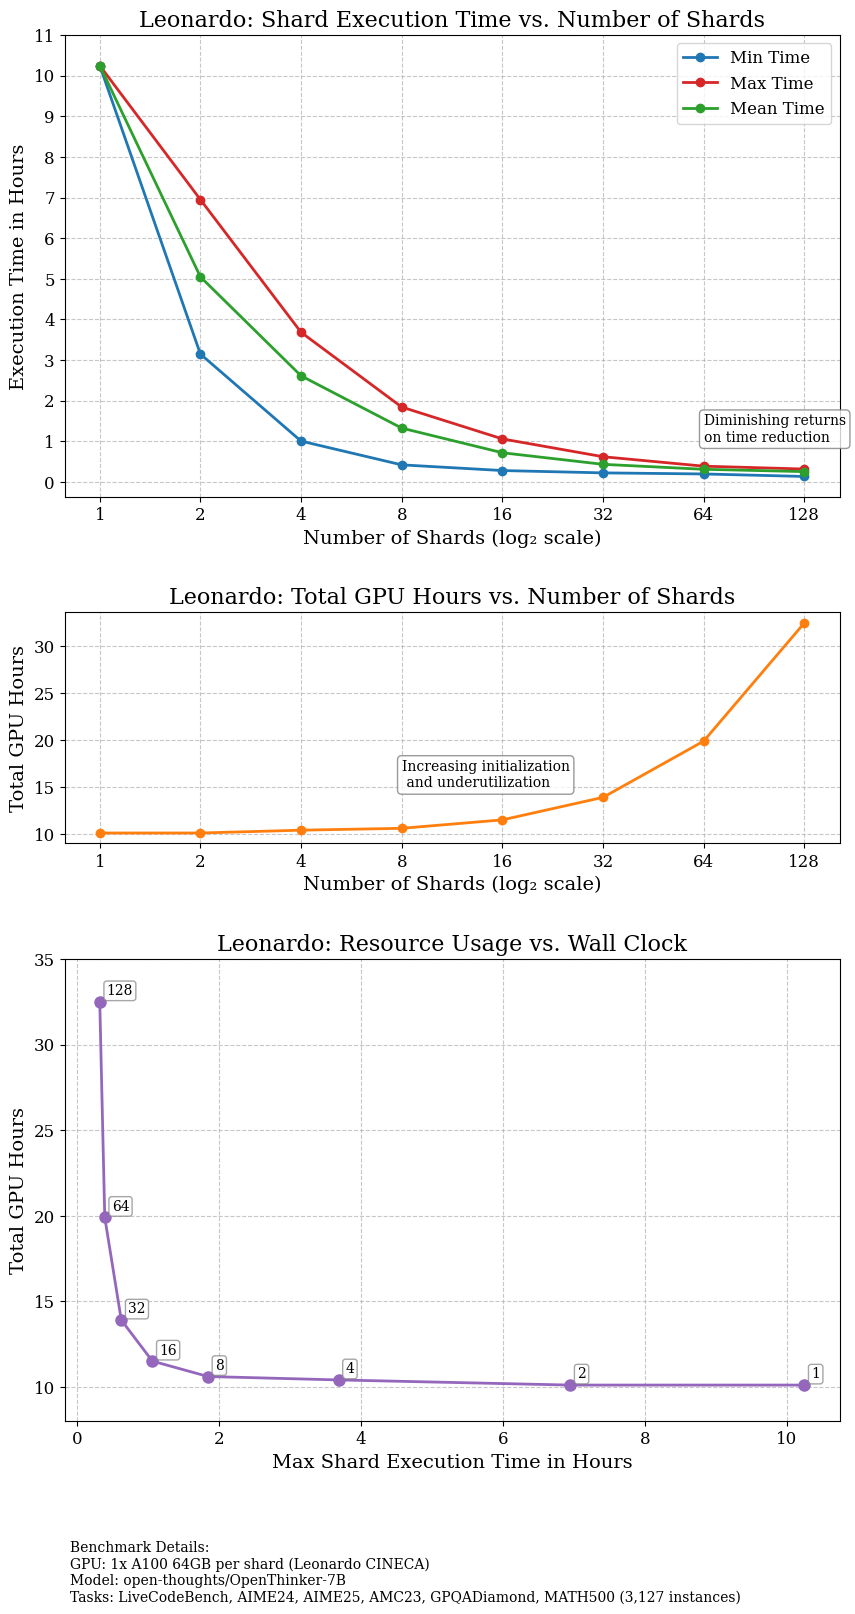

This chart was generated by the following Python code: (Note: this script raises an exception after producing the figure.)
"""
SHARDS=N && cd $EVALCHEMY && source /leonardo_work/EUHPC_E03_068/DCFT_shared/mamba/bin/activate /leonardo_work/EUHPC_E03_068/DCFT_shared/evalchemy/env/cpu-evalchemy && python eval/distributed/launch.py --model_name open-thoughts/OpenThinker-7B --tasks LiveCodeBench,AIME24,AIME25,AMC23,GPQADiamond,MATH500 --num_shards $SHARDS --watchdog
"""

import matplotlib.pyplot as plt
import numpy as np
from matplotlib.ticker import FuncFormatter


# Function to convert time strings to minutes
def time_to_minutes(time_str):
    hours, minutes, seconds = map(int, time_str.split(":"))
    return hours * 60 + minutes + seconds / 60


# Data from the benchmarks - Leonardo
leonardo_shards = [1, 2, 4, 8, 16, 32, 64, 128]
leonardo_min_times = ["10:14:50", "03:08:48", "01:00:18", "00:25:12", "00:16:48", "00:13:21", "00:11:45", "00:08:04"]
leonardo_max_times = ["10:14:50", "06:56:54", "03:40:57", "01:50:33", "01:03:31", "00:37:13", "00:23:15", "00:19:01"]
leonardo_mean_times = ["10:14:50", "05:02:51", "02:36:41", "01:19:29", "00:43:05", "00:25:59", "00:18:39", "00:15:13"]
leonardo_gpu_hours = [10.1, 10.1, 10.4, 10.6, 11.5, 13.9, 19.9, 32.5]

# Data from the benchmarks - Capella
capella_shards = [1, 2, 4, 8, 16, 32, 64, 128]
capella_min_times = ["05:18:37", "01:34:58", "00:33:22", "00:16:56", "00:11:31", "00:08:35", "00:04:32", "00:03:12"]
capella_max_times = ["05:18:37", "03:51:51", "02:01:38", "01:03:20", "00:37:29", "00:20:55", "00:15:07", "00:14:54"]
capella_mean_times = ["05:18:37", "02:43:24", "01:25:02", "00:44:00", "00:25:37", "00:15:19", "00:11:07", "00:09:48"]
capella_gpu_hours = [5.3, 5.4, 5.7, 5.9, 6.8, 8.2, 11.9, 20.9]

# Convert times to minutes - Leonardo
leonardo_min_times_min = [time_to_minutes(t) for t in leonardo_min_times]
leonardo_max_times_min = [time_to_minutes(t) for t in leonardo_max_times]
leonardo_mean_times_min = [time_to_minutes(t) for t in leonardo_mean_times]

# Convert max times to hours for Pareto plot - Leonardo
leonardo_max_times_hours = [t / 60 for t in leonardo_max_times_min]

# Convert times to minutes - Capella
capella_min_times_min = [time_to_minutes(t) for t in capella_min_times]
capella_max_times_min = [time_to_minutes(t) for t in capella_max_times]
capella_mean_times_min = [time_to_minutes(t) for t in capella_mean_times]

# Convert max times to hours for Pareto plot - Capella
capella_max_times_hours = [t / 60 for t in capella_max_times_min]


# Create a formatter for the y-axis to display time in hours format (whole numbers only)
def format_time(x, pos):
    hours = x / 60  # Convert minutes to hours
    return f"{int(hours)}"  # Convert to integer to remove decimal places


time_formatter = FuncFormatter(format_time)

# Set up the figure with academic style
plt.figure(figsize=(10, 8))
plt.rcParams.update(
    {
        "font.family": "serif",
        "font.size": 12,
        "axes.labelsize": 14,
        "axes.titlesize": 16,
        "xtick.labelsize": 12,
        "ytick.labelsize": 12,
    }
)


# Create plots for Leonardo
def create_leonardo_plots():
    # Set up subplot layout with 3 plots
    fig = plt.figure(figsize=(10, 18))
    gs = fig.add_gridspec(3, 1, height_ratios=[2, 1, 2], hspace=0.3)
    ax1 = fig.add_subplot(gs[0])
    ax2 = fig.add_subplot(gs[1])
    ax3 = fig.add_subplot(gs[2])

    # Plot 1: Execution Times
    ax1.plot(
        leonardo_shards, leonardo_min_times_min, "o-", color="#1f77b4", label="Min Time", linewidth=2, markersize=6
    )
    ax1.plot(
        leonardo_shards, leonardo_max_times_min, "o-", color="#d62728", label="Max Time", linewidth=2, markersize=6
    )
    ax1.plot(
        leonardo_shards, leonardo_mean_times_min, "o-", color="#2ca02c", label="Mean Time", linewidth=2, markersize=6
    )

    ax1.set_xscale("log", base=2)
    ax1.set_xticks(leonardo_shards)
    ax1.set_xticklabels(leonardo_shards)
    ax1.set_ylabel("Execution Time in Hours")
    ax1.set_xlabel("Number of Shards (log₂ scale)")
    ax1.set_title("Leonardo: Shard Execution Time vs. Number of Shards")
    ax1.yaxis.set_major_formatter(time_formatter)
    # Set y-axis ticks at whole number hours
    max_hours = max(leonardo_max_times_min) / 60
    ax1.set_yticks(np.arange(0, max_hours + 1, 1) * 60)  # Convert hours to minutes for the ticks
    ax1.grid(True, linestyle="--", alpha=0.7)
    ax1.legend(frameon=True, loc="upper right")

    # Add annotations for inflection points
    ax1.annotate(
        "Diminishing returns\non time reduction",
        xy=(64, time_to_minutes("00:18:39")),
        xytext=(64, time_to_minutes("01:00:00")),
        fontsize=10,
        bbox=dict(boxstyle="round,pad=0.3", fc="white", ec="gray", alpha=0.8),
    )

    # Plot 2: GPU Hours
    ax2.plot(leonardo_shards, leonardo_gpu_hours, "o-", color="#ff7f0e", linewidth=2, markersize=6)
    ax2.set_xscale("log", base=2)
    ax2.set_xticks(leonardo_shards)
    ax2.set_xticklabels(leonardo_shards)
    ax2.set_ylabel("Total GPU Hours")
    ax2.set_xlabel("Number of Shards (log₂ scale)")
    ax2.set_title("Leonardo: Total GPU Hours vs. Number of Shards")
    ax2.grid(True, linestyle="--", alpha=0.7)

    # Add annotation for optimal point
    ax2.annotate(
        "Increasing initialization\n and underutilization",
        xy=(8, 10.6),
        xytext=(8, 15),
        fontsize=10,
        bbox=dict(boxstyle="round,pad=0.3", fc="white", ec="gray", alpha=0.8),
    )

    # Plot 3: GPU Hours vs Wall Clock Hours
    ax3.plot(leonardo_max_times_hours, leonardo_gpu_hours, "o-", color="#9467bd", linewidth=2, markersize=8)

    # Add shard number annotations to each point
    for i, (x, y, label) in enumerate(zip(leonardo_max_times_hours, leonardo_gpu_hours, leonardo_shards)):
        ax3.annotate(
            label,
            xy=(x, y),
            xytext=(5, 5),
            textcoords="offset points",
            fontsize=10,
            bbox=dict(boxstyle="round,pad=0.2", fc="white", ec="gray", alpha=0.7),
        )

    ax3.set_xlabel("Max Shard Execution Time in Hours")
    ax3.set_ylabel("Total GPU Hours")
    ax3.set_title("Leonardo: Resource Usage vs. Wall Clock")
    # Set y-axis limits to reduce blank space
    ax3.set_ylim(8, 35)
    ax3.grid(True, linestyle="--", alpha=0.7)

    # Add text explaining the benchmark
    benchmark_text = (
        "Benchmark Details:\n"
        "GPU: 1x A100 64GB per shard (Leonardo CINECA)\n"
        "Model: open-thoughts/OpenThinker-7B\n"
        "Tasks: LiveCodeBench, AIME24, AIME25, AMC23, GPQADiamond, MATH500 (3,127 instances)"
    )
    fig.text(0.13, 0.01, benchmark_text, fontsize=10, ha="left")

    plt.tight_layout(rect=[0, 0.05, 1, 0.95])
    plt.savefig("eval/distributed/benchmarking_leonardo.png", dpi=300, bbox_inches="tight")
    plt.close()


# Create plots for Capella
def create_capella_plots():
    # Set up subplot layout with 3 plots
    fig = plt.figure(figsize=(10, 18))
    gs = fig.add_gridspec(3, 1, height_ratios=[2, 1, 2], hspace=0.3)
    ax1 = fig.add_subplot(gs[0])
    ax2 = fig.add_subplot(gs[1])
    ax3 = fig.add_subplot(gs[2])

    # Plot 1: Execution Times
    ax1.plot(capella_shards, capella_min_times_min, "o-", color="#1f77b4", label="Min Time", linewidth=2, markersize=6)
    ax1.plot(capella_shards, capella_max_times_min, "o-", color="#d62728", label="Max Time", linewidth=2, markersize=6)
    ax1.plot(
        capella_shards, capella_mean_times_min, "o-", color="#2ca02c", label="Mean Time", linewidth=2, markersize=6
    )

    ax1.set_xscale("log", base=2)
    ax1.set_xticks(capella_shards)
    ax1.set_xticklabels(capella_shards)
    ax1.set_ylabel("Execution Time in Hours")
    ax1.set_xlabel("Number of Shards (log₂ scale)")
    ax1.set_title("Capella: Shard Execution Time vs. Number of Shards")
    ax1.yaxis.set_major_formatter(time_formatter)
    # Set y-axis ticks at whole number hours
    max_hours = max(capella_max_times_min) / 60
    ax1.set_yticks(np.arange(0, max_hours + 1, 1) * 60)  # Convert hours to minutes for the ticks
    ax1.grid(True, linestyle="--", alpha=0.7)
    ax1.legend(frameon=True, loc="upper right")

    # Add annotations for inflection points
    ax1.annotate(
        "Diminishing returns\non time reduction",
        xy=(64, time_to_minutes("00:11:07")),
        xytext=(64, time_to_minutes("00:30:00")),
        fontsize=10,
        bbox=dict(boxstyle="round,pad=0.3", fc="white", ec="gray", alpha=0.8),
    )

    # Plot 2: GPU Hours
    ax2.plot(capella_shards, capella_gpu_hours, "o-", color="#ff7f0e", linewidth=2, markersize=6)
    ax2.set_xscale("log", base=2)
    ax2.set_xticks(capella_shards)
    ax2.set_xticklabels(capella_shards)
    ax2.set_ylabel("Total GPU Hours")
    ax2.set_xlabel("Number of Shards (log₂ scale)")
    ax2.set_title("Capella: Total GPU Hours vs. Number of Shards")
    ax2.grid(True, linestyle="--", alpha=0.7)

    # Add annotation for optimal point
    ax2.annotate(
        "Increasing initialization\n and underutilization",
        xy=(8, 5.9),
        xytext=(8, 12),
        fontsize=10,
        bbox=dict(boxstyle="round,pad=0.3", fc="white", ec="gray", alpha=0.8),
    )

    # Plot 3: GPU Hours vs Wall Clock Hours
    ax3.plot(capella_max_times_hours, capella_gpu_hours, "o-", color="#9467bd", linewidth=2, markersize=8)

    # Add shard number annotations to each point
    for i, (x, y, label) in enumerate(zip(capella_max_times_hours, capella_gpu_hours, capella_shards)):
        ax3.annotate(
            label,
            xy=(x, y),
            xytext=(5, 5),
            textcoords="offset points",
            fontsize=10,
            bbox=dict(boxstyle="round,pad=0.2", fc="white", ec="gray", alpha=0.7),
        )

    ax3.set_xlabel("Max Shard Execution Time in Hours")
    ax3.set_ylabel("Total GPU Hours")
    ax3.set_title("Capella: Resource Usage vs. Wall Clock")
    # Set y-axis limits to reduce blank space
    ax3.set_ylim(4, 22)
    ax3.grid(True, linestyle="--", alpha=0.7)

    # Add text explaining the benchmark
    benchmark_text = (
        "Benchmark Details:\n"
        "GPU: 1x H100 80GB per shard (Capella)\n"
        "Model: open-thoughts/OpenThinker-7B\n"
        "Tasks: LiveCodeBench, AIME24, AIME25, AMC23, GPQADiamond, MATH500 (3,127 instances)"
    )
    fig.text(0.13, 0.01, benchmark_text, fontsize=10, ha="left")

    plt.tight_layout(rect=[0, 0.05, 1, 0.95])
    plt.savefig("eval/distributed/benchmarking_capella.png", dpi=300, bbox_inches="tight")
    plt.close()


# Create comparison plot
def create_comparison_plot():
    plt.figure(figsize=(10, 8))
    plt.rcParams.update(
        {
            "font.family": "serif",
            "font.size": 12,
            "axes.labelsize": 14,
            "axes.titlesize": 16,
            "xtick.labelsize": 12,
            "ytick.labelsize": 12,
        }
    )

    # Plot GPU Hours vs Wall Clock Hours for both clusters
    plt.plot(
        leonardo_max_times_hours,
        leonardo_gpu_hours,
        "o-",
        color="#1f77b4",
        label="Leonardo (A100 64GB)",
        linewidth=2,
        markersize=8,
    )
    plt.plot(
        capella_max_times_hours,
        capella_gpu_hours,
        "o-",
        color="#ff7f0e",
        label="Capella (H100 80GB)",
        linewidth=2,
        markersize=8,
    )

    # Add shard number annotations to each point
    for i, (x, y, label) in enumerate(zip(leonardo_max_times_hours, leonardo_gpu_hours, leonardo_shards)):
        plt.annotate(
            label,
            xy=(x, y),
            xytext=(5, 5),
            textcoords="offset points",
            fontsize=10,
            bbox=dict(boxstyle="round,pad=0.2", fc="white", ec="gray", alpha=0.7),
        )

    for i, (x, y, label) in enumerate(zip(capella_max_times_hours, capella_gpu_hours, capella_shards)):
        plt.annotate(
            label,
            xy=(x, y),
            xytext=(5, 5),
            textcoords="offset points",
            fontsize=10,
            bbox=dict(boxstyle="round,pad=0.2", fc="white", ec="gray", alpha=0.7),
        )

    plt.xlabel("Max Shard Execution Time in Hours")
    plt.ylabel("Total GPU Hours")
    plt.title("Resource Usage vs. Wall Clock Time")
    plt.grid(True, linestyle="--", alpha=0.7)
    plt.legend(frameon=True, loc="upper right")

    # Add text explaining the benchmark
    benchmark_text = (
        "Benchmark Details:\n"
        "Model: open-thoughts/OpenThinker-7B\n"
        "Tasks: LiveCodeBench, AIME24, AIME25, AMC23, GPQADiamond, MATH500 (3,127 instances)"
    )
    plt.figtext(0.13, 0.01, benchmark_text, fontsize=10, ha="left")

    plt.tight_layout(rect=[0, 0.05, 1, 0.95])
    plt.savefig("eval/distributed/benchmarking_comparison.png", dpi=300, bbox_inches="tight")
    plt.close()


# Create all plots
create_leonardo_plots()
create_capella_plots()
create_comparison_plot()
